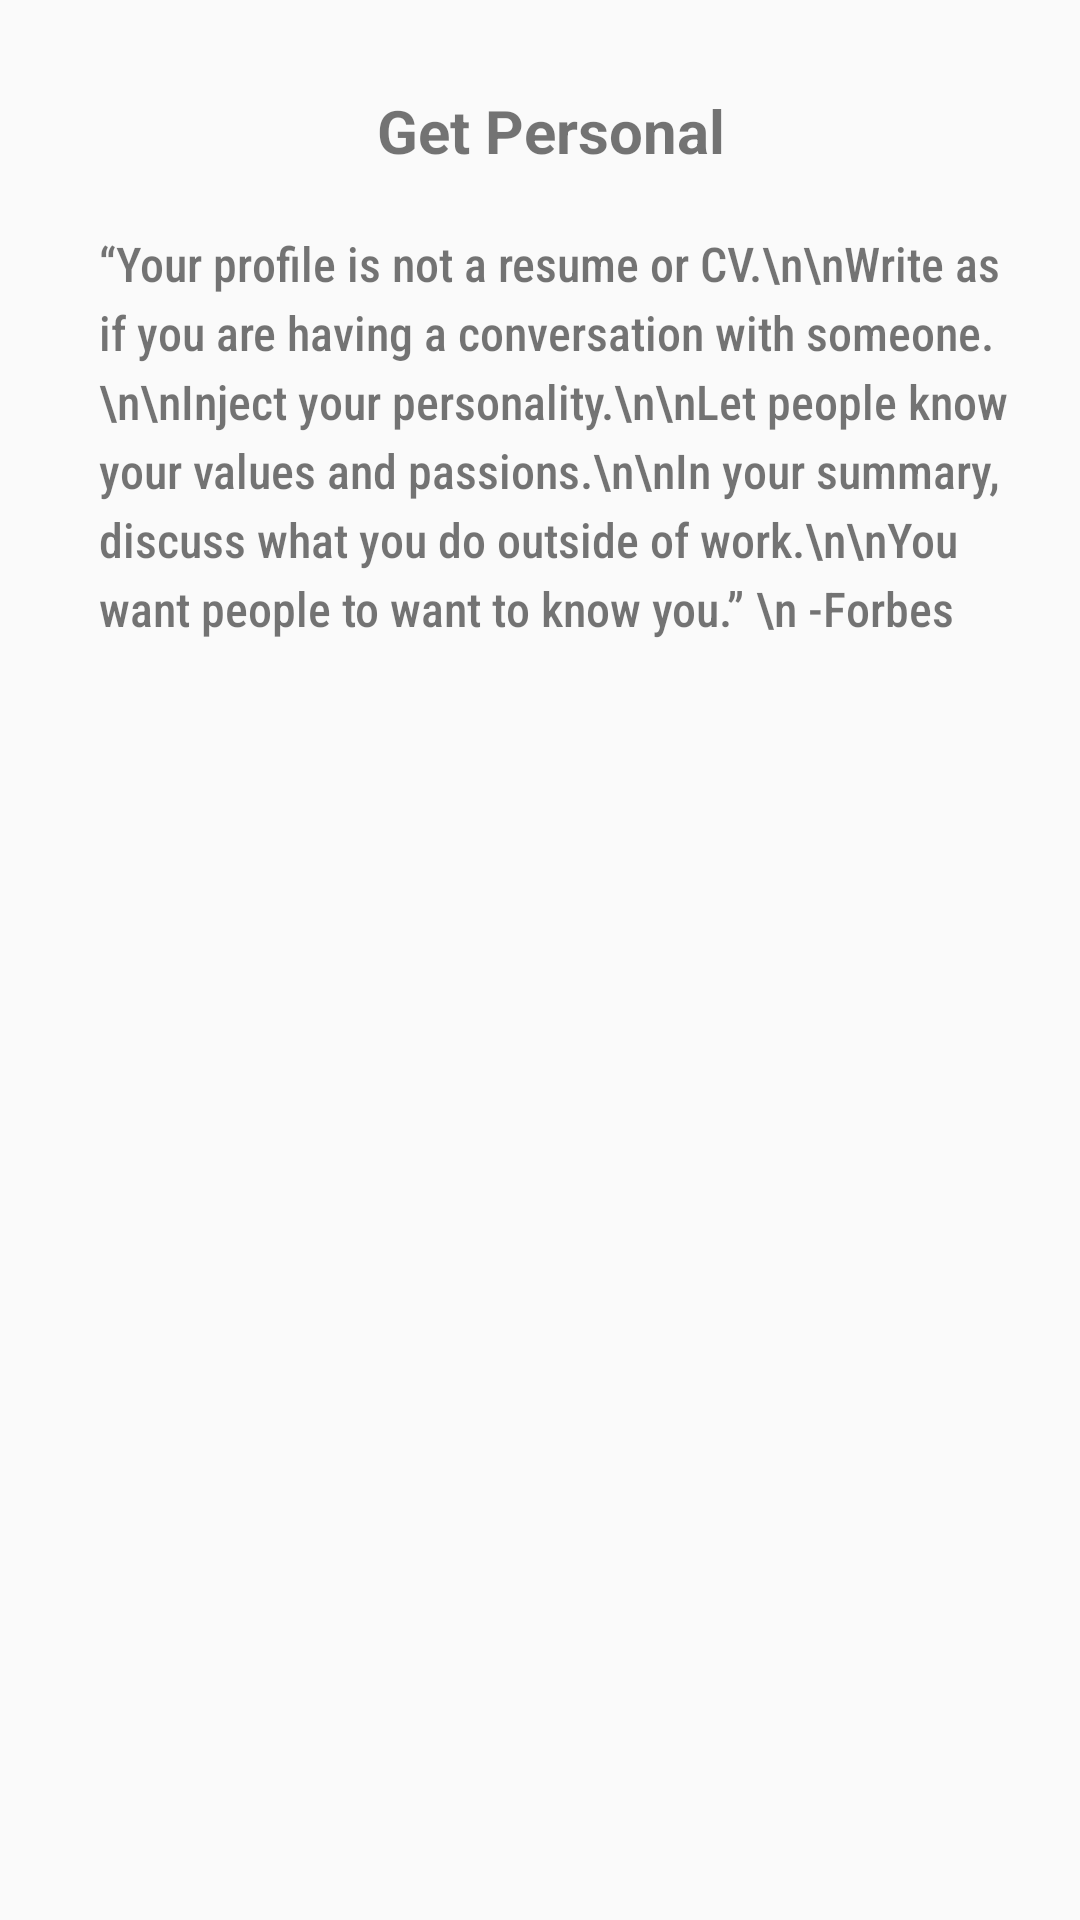

Reconstruct the res/layout file that produces this screen, plus the resources it refers to.
<!-- AndroidManifest.xml: application theme AppTheme -->
<!-- res/layout/activity_activity12.xml -->
<?xml version="1.0" encoding="utf-8"?>
<ScrollView xmlns:android="http://schemas.android.com/apk/res/android"
    android:layout_width="match_parent"
    android:layout_height="wrap_content"
    android:orientation="vertical"
    android:paddingLeft="32sp"
    android:paddingTop="30sp">

    <LinearLayout
        android:id="@+id/scrollView1"
        android:orientation="vertical"
        android:layout_width="match_parent"
        android:layout_height="28dp">

        <TextView
            android:id="@+id/textView1"
            android:layout_width="match_parent"
            android:layout_height="wrap_content"
            android:text="Get Personal"
            android:textAlignment="center"
            android:paddingRight="25sp"
            android:textSize="20sp"
            android:textStyle="bold" />

        <TextView
            android:id="@+id/textView2"
            android:layout_width="match_parent"
            android:layout_height="wrap_content"
            android:lineSpacingExtra="4sp"
            android:textAlignment="textStart"
            android:fontFamily="sans-serif-condensed-medium"
            android:text="“Your profile is not a resume or CV.\n\nWrite as if you are having a conversation with someone.\n\nInject your personality.\n\nLet people know your values and passions.\n\nIn your summary, discuss what you do outside of work.\n\nYou want people to want to know you.” \n -Forbes"
            android:paddingLeft="1sp"
            android:paddingRight="20sp"
            android:paddingTop="20sp"
            android:layout_margin="0dp"
            android:textSize="16sp"
            />


    </LinearLayout>



</ScrollView>
<!-- resources referenced by this layout -->
<resources>
  <style name="AppTheme" parent="Theme.AppCompat.Light.DarkActionBar">
          
          <item name="colorPrimary">#0072b1</item>
          <item name="colorPrimaryDark">#0e76a8</item>
          <item name="colorAccent">@color/colorAccent</item>
      </style>
  <!-- not gathered from this repository: default colours our renderer supplied (Android Studio template values) -->
  <color name="colorAccent">#FF03DAC5</color>
</resources>
